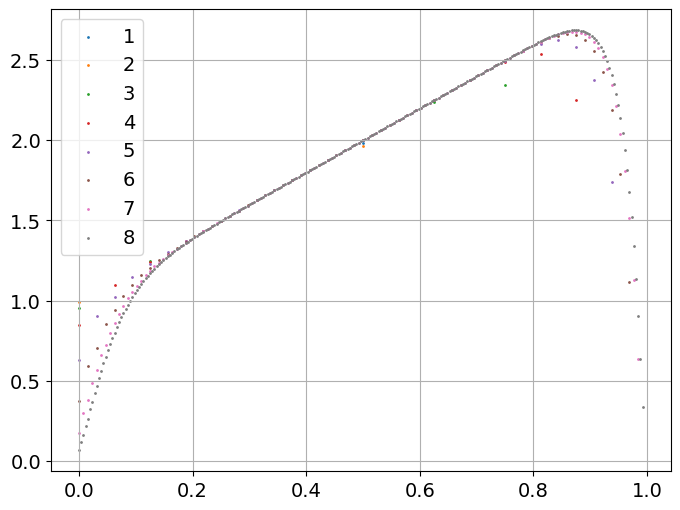

This chart was generated by the following Python code:
import numpy as np
import matplotlib.pyplot as plt


plt.rcParams['font.family'] = 'Times New Roman'
plt.rcParams['font.size'] = '14'
plt.rcParams['figure.figsize'] = [8, 6]
plt.rcParams['figure.dpi'] = '300'

EPS = 1e-3

def thomas_alg(n):
    xlen = 2**n - 1
    h = 2**(-n)
    a = -EPS
    b = 2*EPS + h**2
    if n == 1:
        p = h
        f = 2*h + 1
        x = f/b * h**2
    else:
        
        #Construct u, l, q
        u = np.zeros(xlen)
        l = np.zeros(xlen-1)
        q = np.repeat(-EPS, xlen-1)
        u[0] = b
        l[0] = a/u[0]
        for i in range(1, xlen):
            u[i] = b - l[i-1]*q[i-1]
            if i == xlen -1:
                continue
            else:
                l[i] = a/u[i-1]
        u *= 1/h**2
        q *= 1/h**2
        # Construct f:
        f = np.zeros(xlen)
        p = np.zeros(xlen)
        for i in range(xlen):
            p[i] = i*h # This is supposed to be x_i that gets plotted
            f[i] = 2*p[i] + 1
        
        # Forward Elim:
        y = np.zeros(xlen)
        y[0] = f[0]
        for i in range(1, xlen):
            y[i] = f[i] - l[i-1]*y[i-1] 

        # Backward Sub:
        x = np.zeros(xlen)
        x[-1] = y[-1]/u[-1]
        for i in range(xlen-2, -1, -1):
            x[i] = (y[i] - x[i+1]*q[i]) / u[i]
        
    return p, x

# def direct_sol(n):
#     xlen = 2**n-1
#     h = 2**(-n)
#     A = np.zeros(shape=(xlen, xlen))
#     A[0,0], A[0, 1] = 2*EPS + h**2, -EPS
#     for i in range(1, xlen-1):
#         A[i, i-1] = -EPS
#         A[i, i] = 2*EPS + h**2
#         A[i, i+1] = -EPS
#     A[-1, -1], A[-1, -2] = 2*EPS + h**2, -EPS
#     A *= 1/h**2
#     f = np.zeros(xlen)
#     for i in range(xlen):
#         f[i] = 2*i*h + 1
#     x = np.linalg.solve(A, f)
#     return x
    
if __name__ == "__main__":
    n = [1, 2, 3, 4, 5, 6, 7, 8]
    for n_i in n:
        print(n_i)
        p_i, u_i = thomas_alg(n_i)
        plt.scatter(p_i, u_i, label=str(n_i), s=1)
        plt.legend()
        plt.grid(True)
    plt.show()
    # n = 8
    # u_i = direct_sol(n)
    # print(u_i)



    